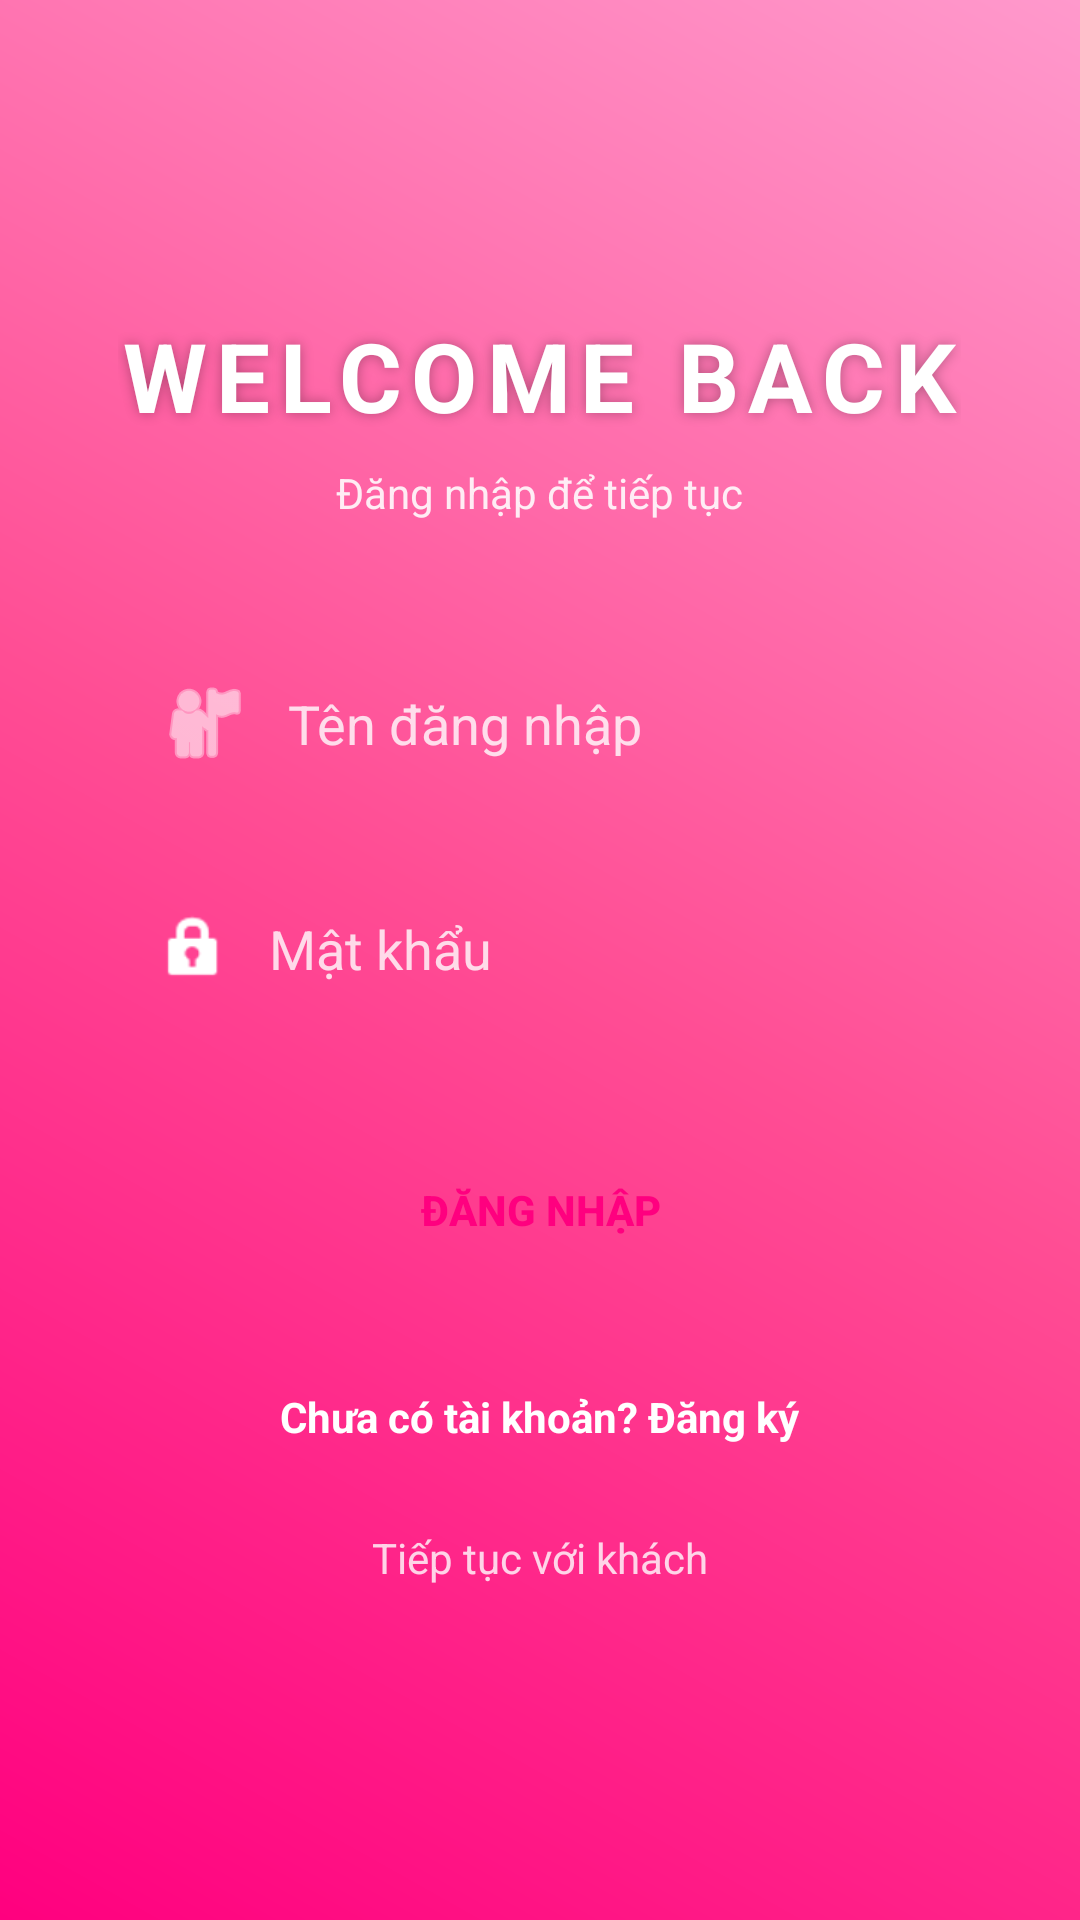

Write the Android layout XML for this screen, with the resource values it uses.
<!-- AndroidManifest.xml: application theme Theme.Project_group12 -->
<!-- res/layout/activity_login.xml -->
<?xml version="1.0" encoding="utf-8"?>
<androidx.constraintlayout.widget.ConstraintLayout xmlns:android="http://schemas.android.com/apk/res/android"
    xmlns:app="http://schemas.android.com/apk/res-auto"
    android:layout_width="match_parent"
    android:layout_height="match_parent"
    android:background="@drawable/bg_auth_gradient">

    <LinearLayout
        android:layout_width="match_parent"
        android:layout_height="wrap_content"
        android:orientation="vertical"
        android:padding="32dp"
        android:gravity="center"
        app:layout_constraintTop_toTopOf="parent"
        app:layout_constraintBottom_toBottomOf="parent">

        <TextView
            android:layout_width="wrap_content"
            android:layout_height="wrap_content"
            android:text="WELCOME BACK"
            android:textColor="#FFFFFF"
            android:textSize="32sp"
            android:textStyle="bold"
            android:letterSpacing="0.1"
            android:layout_marginBottom="8dp"
            android:shadowColor="#4D000000"
            android:shadowRadius="10"/>

        <TextView
            android:layout_width="wrap_content"
            android:layout_height="wrap_content"
            android:text="Đăng nhập để tiếp tục"
            android:textColor="#E0FFFFFF"
            android:textSize="14sp"
            android:layout_marginBottom="40dp" />

        <EditText
            android:id="@+id/edtUsername"
            android:layout_width="match_parent"
            android:layout_height="55dp"
            android:background="@drawable/bg_edittext_glass"
            android:textColor="#FFFFFF"
            android:textColorHint="#CCFFFFFF"
            android:paddingHorizontal="20dp"
            android:hint="Tên đăng nhập"
            android:inputType="textNoSuggestions"
            android:drawableStart="@android:drawable/ic_menu_myplaces"
            android:drawablePadding="12dp"
            app:drawableTint="#FFFFFF"/>

        <EditText
            android:id="@+id/edtPassword"
            android:layout_width="match_parent"
            android:layout_height="55dp"
            android:background="@drawable/bg_edittext_glass"
            android:textColor="#FFFFFF"
            android:textColorHint="#CCFFFFFF"
            android:paddingHorizontal="20dp"
            android:hint="Mật khẩu"
            android:inputType="textPassword"
            android:layout_marginTop="20dp"
            android:drawableStart="@android:drawable/ic_lock_idle_lock"
            android:drawablePadding="12dp"
            app:drawableTint="#FFFFFF"/>

        <androidx.appcompat.widget.AppCompatButton
            android:id="@+id/btnLogin"
            android:layout_width="match_parent"
            android:layout_height="55dp"
            android:text="ĐĂNG NHẬP"
            android:textColor="#FF007F"
            android:textStyle="bold"
            android:background="@drawable/bg_edittext_glass"
            android:backgroundTint="#FFFFFF"
            android:layout_marginTop="32dp"
            android:elevation="8dp"/>

        <TextView
            android:id="@+id/tvGoToRegister"
            android:layout_width="wrap_content"
            android:layout_height="wrap_content"
            android:text="Chưa có tài khoản? Đăng ký"
            android:textColor="#FFFFFF"
            android:textStyle="bold"
            android:layout_marginTop="24dp"
            android:padding="8dp" />

        <TextView
            android:id="@+id/tvGuest"
            android:layout_width="wrap_content"
            android:layout_height="wrap_content"
            android:text="Tiếp tục với khách"
            android:textColor="#CCFFFFFF"
            android:layout_marginTop="12dp"
            android:padding="8dp" />

        <ProgressBar
            android:id="@+id/progressBar"
            android:layout_width="wrap_content"
            android:layout_height="wrap_content"
            android:visibility="gone"
            android:layout_marginTop="16dp"
            android:indeterminateTint="#FFFFFF"/>
    </LinearLayout>

</androidx.constraintlayout.widget.ConstraintLayout>
<!-- resources referenced by this layout -->
<resources>
  <!-- drawable bg_auth_gradient (drawable) -->
  <?xml version="1.0" encoding="utf-8"?>
  <shape xmlns:android="http://schemas.android.com/apk/res/android">
      <gradient
          android:startColor="#FF007F"
          android:centerColor="#FF4D94"
          android:endColor="#FF99CC"
          android:angle="45"/>
  </shape>
  <style name="Theme.Project_group12" parent="Base.Theme.Project_group12" />
  <style name="Base.Theme.Project_group12" parent="Theme.Material3.DayNight.NoActionBar">
          
          
      </style>
</resources>
